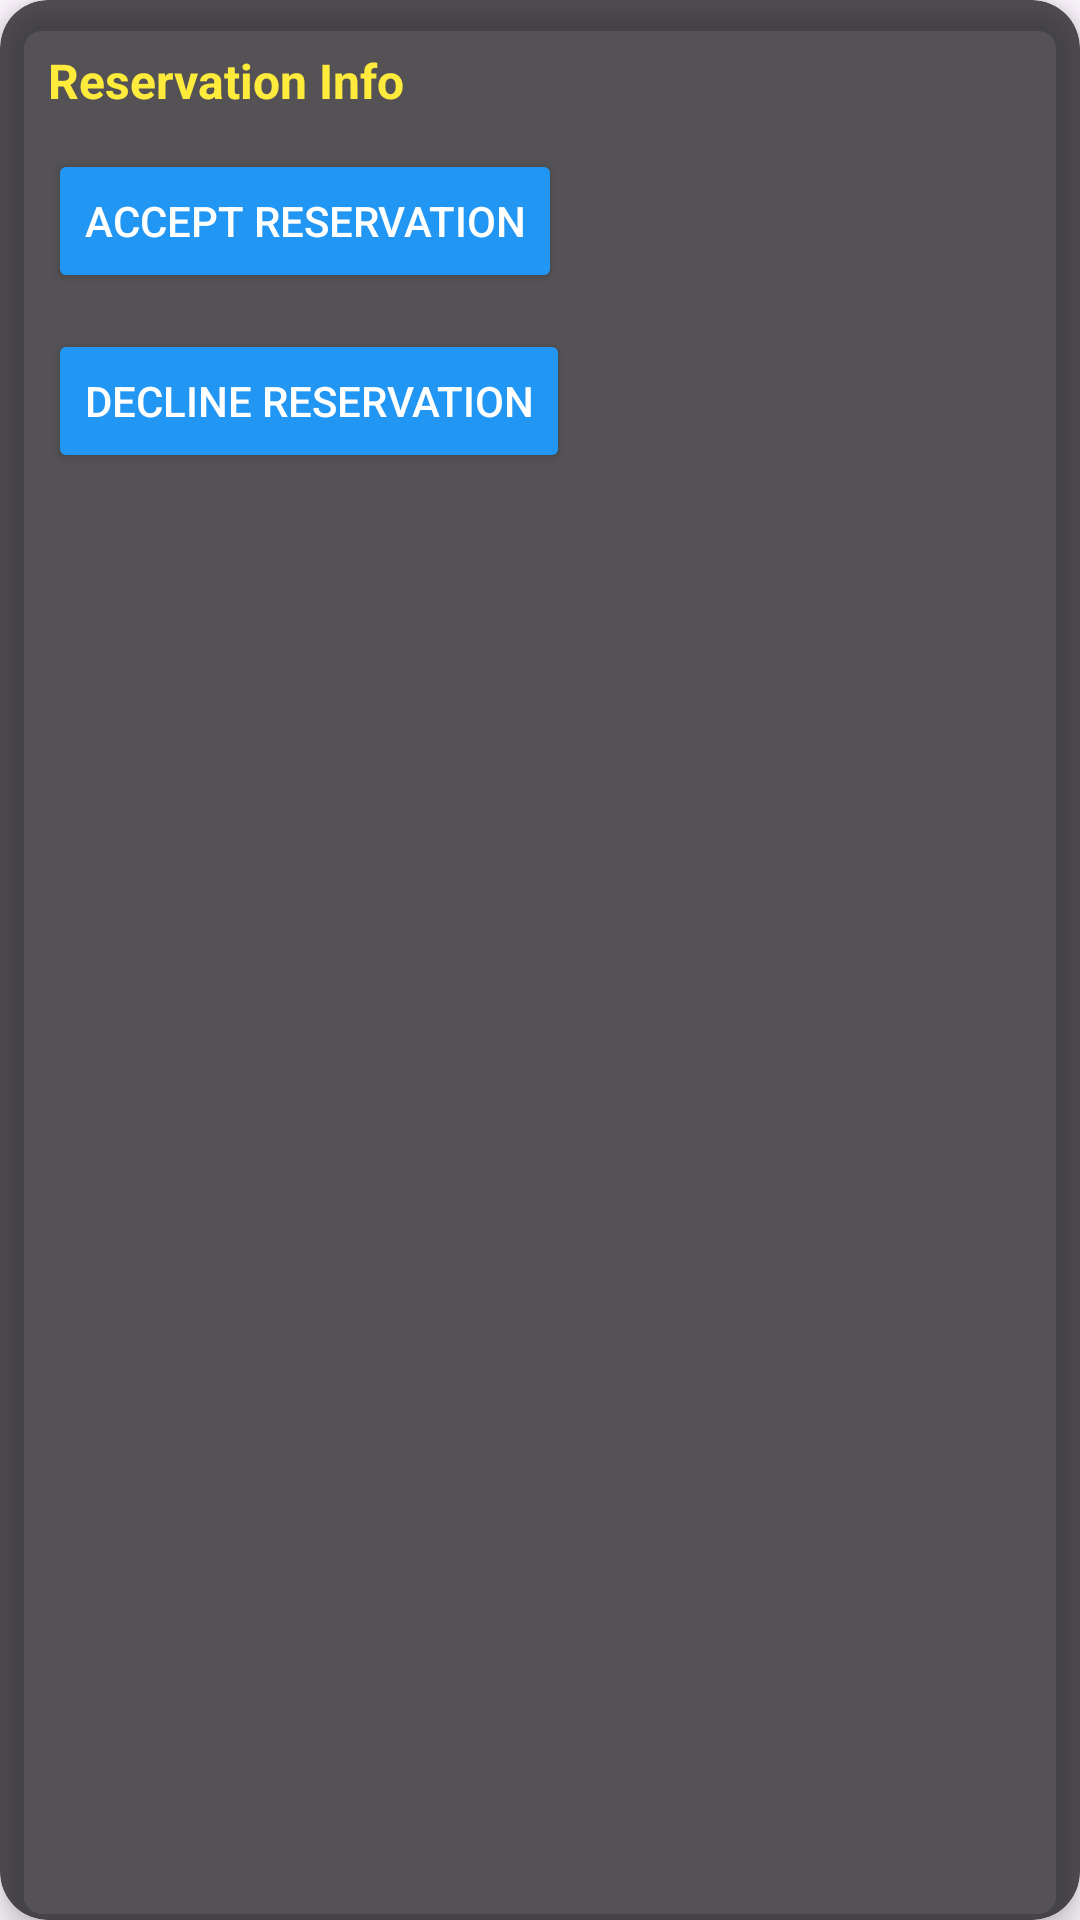

Write the Android layout XML for this screen, with the resource values it uses.
<!-- AndroidManifest.xml: application theme Theme.Urbanstylerestaurant -->
<!-- res/layout/waiter_reservation_card.xml -->
<?xml version="1.0" encoding="utf-8"?>
<androidx.cardview.widget.CardView xmlns:android="http://schemas.android.com/apk/res/android"
    android:layout_width="match_parent"
    android:layout_height="wrap_content"
    xmlns:app="http://schemas.android.com/apk/res-auto"
    android:layout_marginTop="12dp"
    android:layout_marginBottom="4dp"
    android:layout_marginHorizontal="6dp"
    app:cardCornerRadius="16dp"
    app:cardElevation="6dp"
    app:cardBackgroundColor="#AA000000">

    <LinearLayout
        android:layout_width="match_parent"
        android:layout_height="wrap_content"
        android:orientation="vertical"
        android:padding="16dp">

        <TextView
            android:id="@+id/reservationInfo"
            android:layout_width="match_parent"
            android:layout_height="wrap_content"
            android:text="Reservation Info"
            android:textColor="#FFEB3B"
            android:textStyle="bold"
            android:textSize="16sp" />

        <Button
            android:id="@+id/acceptReservationButton"
            android:layout_width="wrap_content"
            android:layout_height="wrap_content"
            android:text="Accept Reservation"
            android:layout_marginTop="12dp"
            android:backgroundTint="#2196F3"
            android:textColor="#FFFFFF"/>

        <Button
            android:id="@+id/declineReservationButton"
            android:layout_width="wrap_content"
            android:layout_height="wrap_content"
            android:text="Decline Reservation"
            android:layout_marginTop="12dp"
            android:backgroundTint="#2196F3"
            android:textColor="#FFFFFF"/>
    </LinearLayout>
</androidx.cardview.widget.CardView>
<!-- resources referenced by this layout -->
<resources>
  <style name="Theme.Urbanstylerestaurant" parent="Base.Theme.Urbanstylerestaurant" />
  <style name="Base.Theme.Urbanstylerestaurant" parent="Theme.Material3.DayNight.NoActionBar">
          
          
      </style>
</resources>
